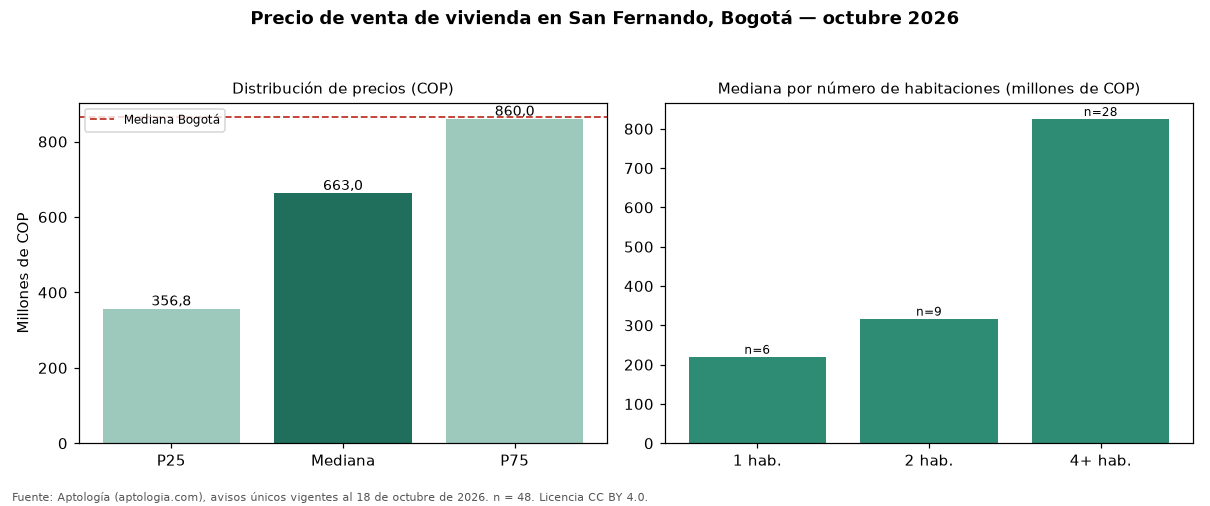

Data behind this chart, as committed beside it:
seccion, metrica, valor_cop, n
precio, p25, 356750000, 48
precio, mediana, 663000000, 48
precio, p75, 860000000, 48
cop_por_m2, p25, 3684211, 48
cop_por_m2, mediana, 5268952, 48
cop_por_m2, p75, 6956250, 48
area, area_mediana_m2, 126.5, 48
habitaciones, 1, 220000000, 6
habitaciones, 2, 317000000, 9
habitaciones, 3, 457000000, 4
habitaciones, 4+, 825000000, 28
administracion, mediana, 238500, 14
estrato, moda, 3, 
parqueadero, porcentaje_con_parqueadero, 56.2, 48
ciudad, mediana_ciudad, 865000000, 54235
ciudad, mediana_cop_por_m2_ciudad, 6557377, 54235
